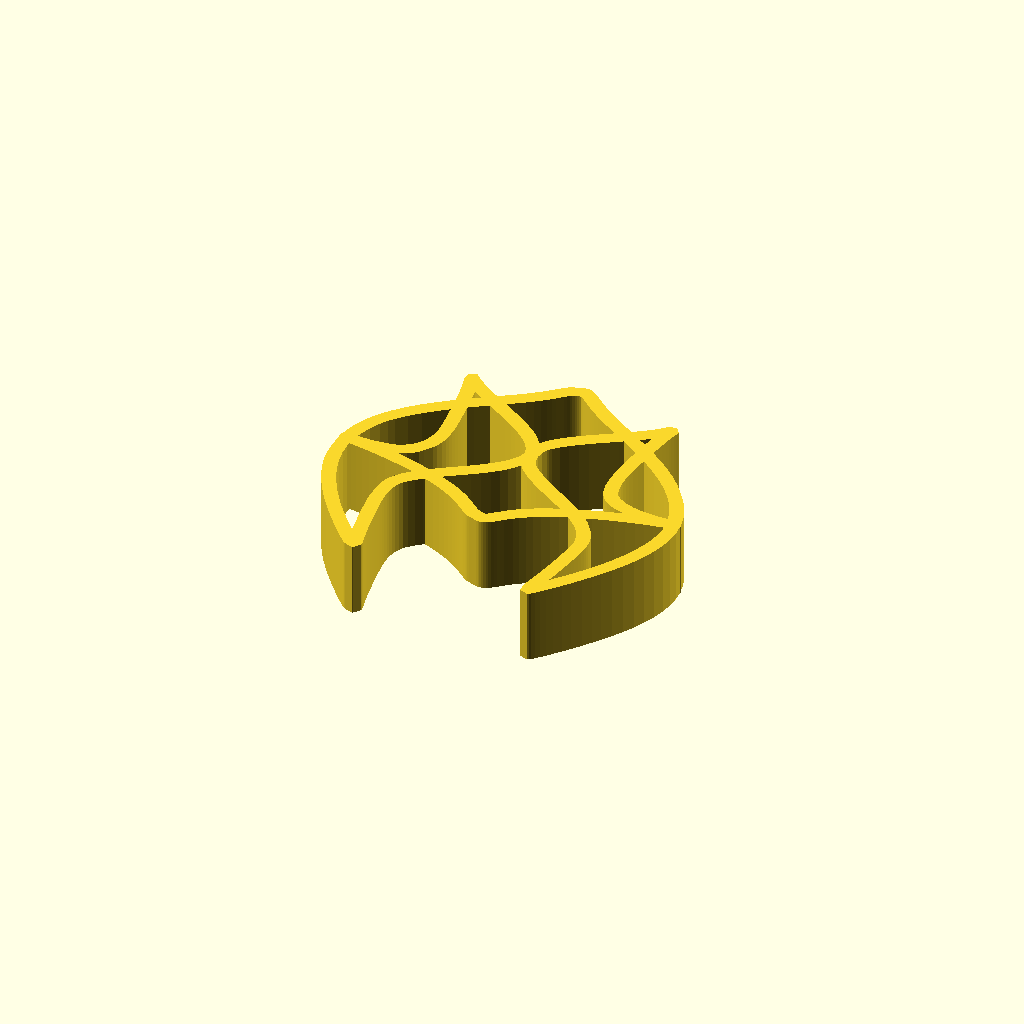
Cell 1: the model at its default parameters.
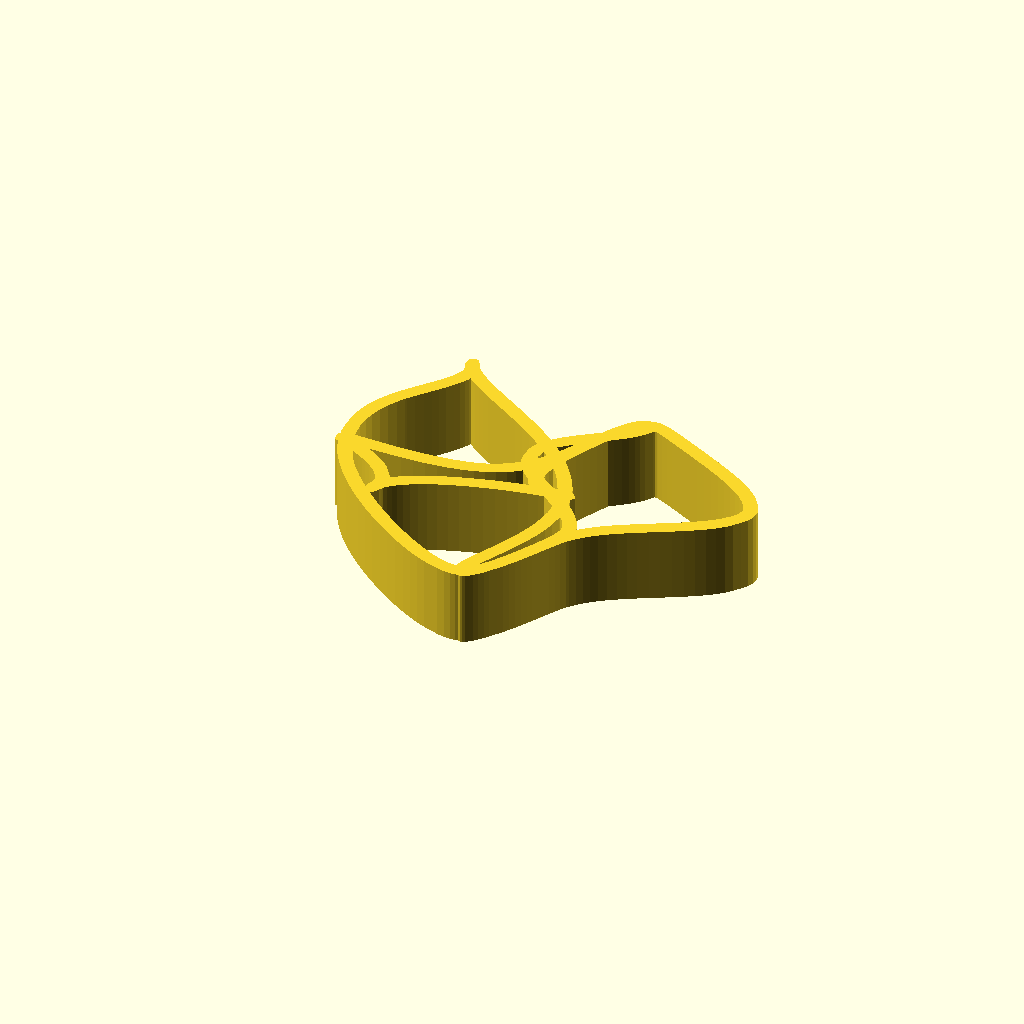
Cell 2: a = 2 (everything else at default).
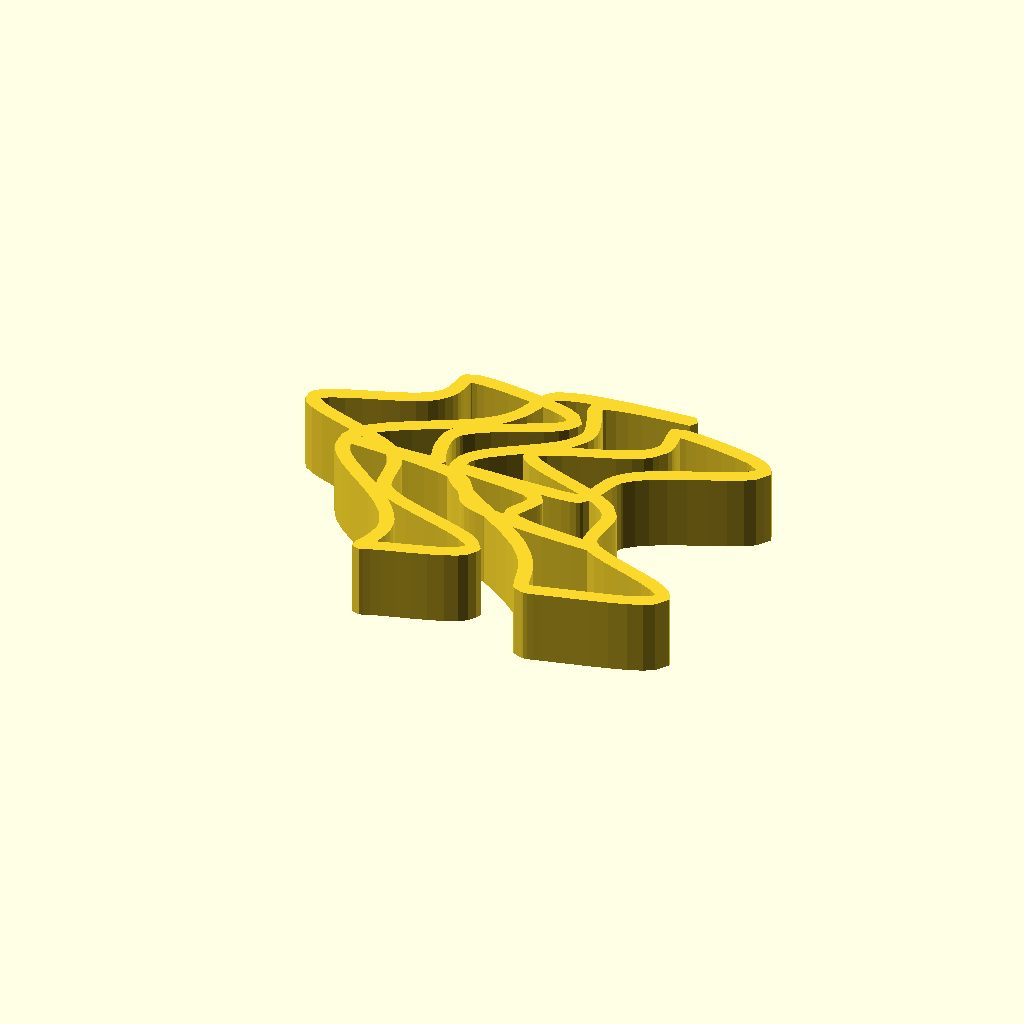
Cell 3: the same model with b = 6.
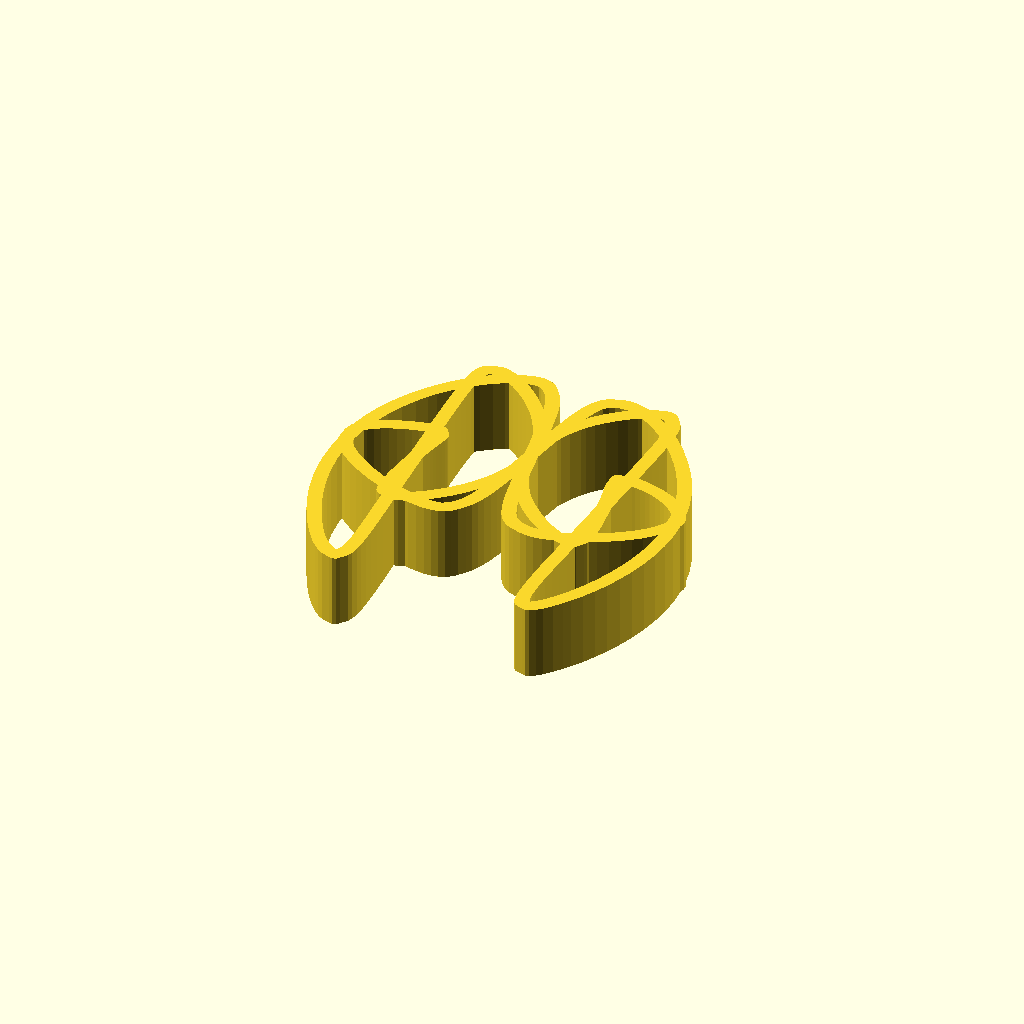
Cell 4: c = 6 (everything else at default).
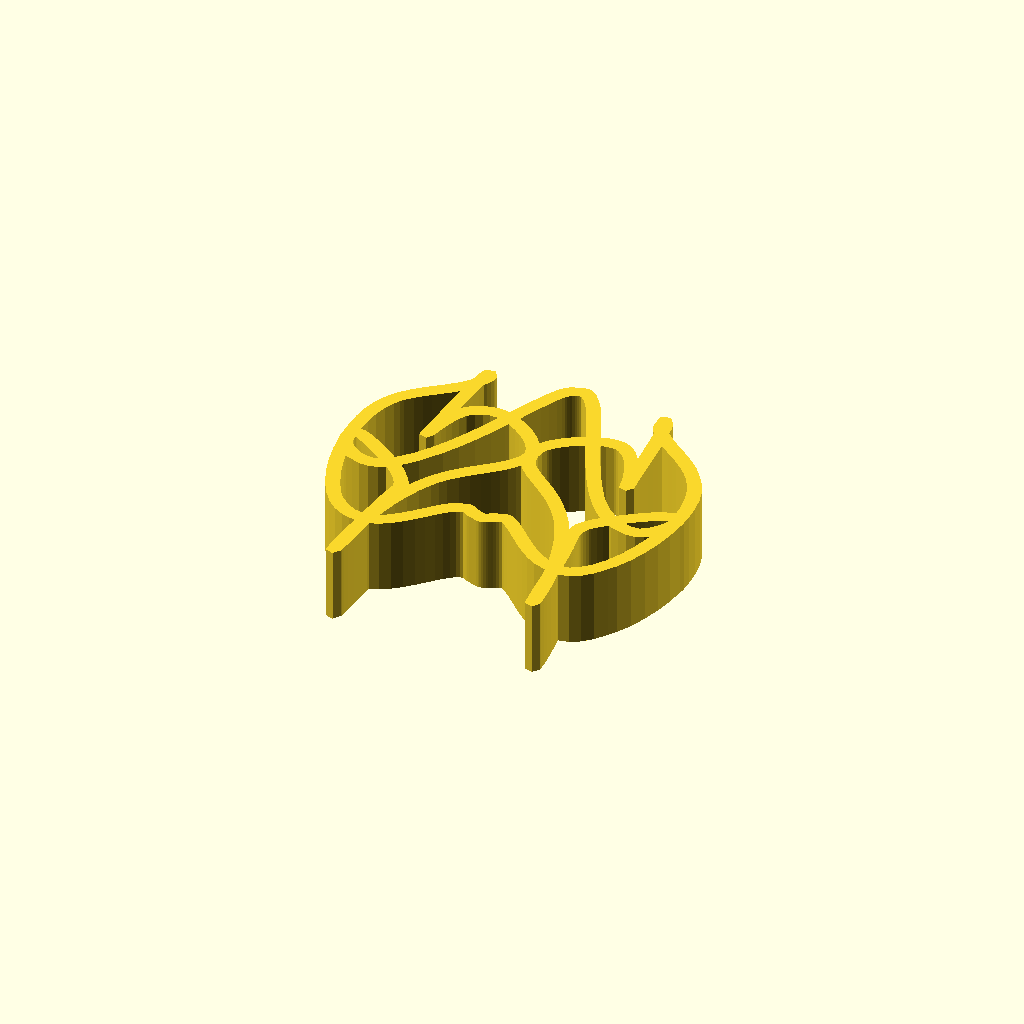
Cell 5 — d set to 4, the other parameters unchanged.
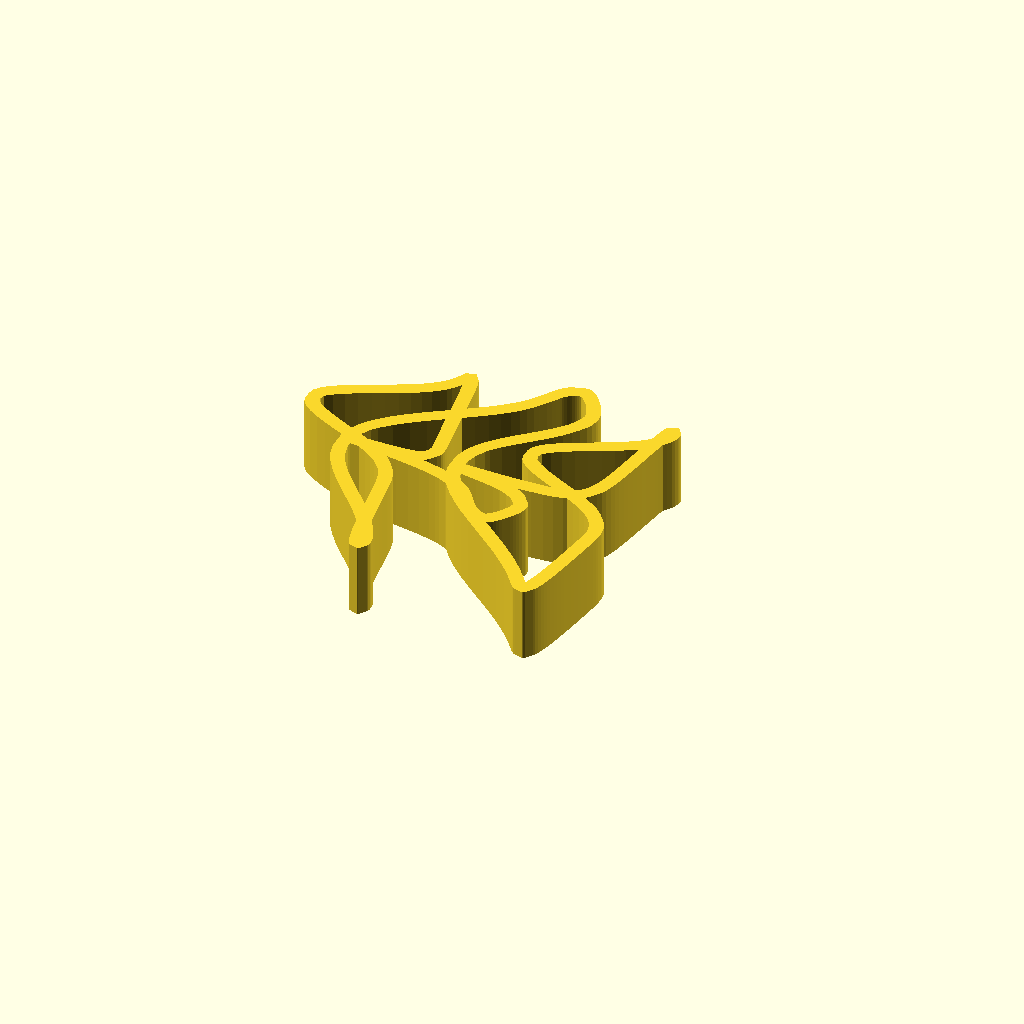
Cell 6: the same model with j = 10.
One fixed orthographic camera (rotation 55°, 0°, 25°; colour scheme Cornfield) for every cell.
OpenSCAD source file inputs/thingiverse/files/thing-1378597/files/paraicon.scad:
/*parameters in the equations

    x = cos(a*t) - pow(cos(b*t),j)
    y = sin(c*t) - pow(sin(d*t),k)

*/

a=1;
b=3;
c=3;
d=2;
j=5;
k=6;
cycles=1;

// scaling
scale_x=15;
scale_y=15;
height=10;
thickness=2;


function hadamard(a,b) =
       len(a)==len(b)
           ?  [for (i=[0:len(a)-1]) a[i]*b[i]] 
           :  [];

module line(p1,p2,thickness=0.5) {
    linear_extrude(p1.z)
      hull() {
        translate(p1) circle(d=thickness);
        translate(p2) circle(d=thickness);
     }
}    

module graph(fn,min,max,step,scale=[1,1,1],thickness=0.5) {
   linear_extrude(scale.z)
   for(t = [min:step:max-step]) {
      hull() {
          translate(hadamard(f(fn,t),scale)) circle(d=thickness);
          translate(hadamard(f(fn,t+step),scale)) circle(d=thickness);
      }
  }
}


// see https://en.wikipedia.org/wiki/Parametric_equation  



function f(fn,t) =
   fn==1 ?  [cos(a*t) - pow(cos(b*t),j),
             sin(c*t) - pow(sin(d*t),k),
             0]
   : 0 ;

graph(1,0,cycles*360,1,scale=[scale_x,scale_y,height],thickness=thickness);     
Parameter table extracted from the source (name, type, default, range or options):
a: number, default 1
b: number, default 3
c: number, default 3
d: number, default 2
j: number, default 5
k: number, default 6
cycles: number, default 1
scale_x: number, default 15
scale_y: number, default 15
height: number, default 10
thickness: number, default 2
